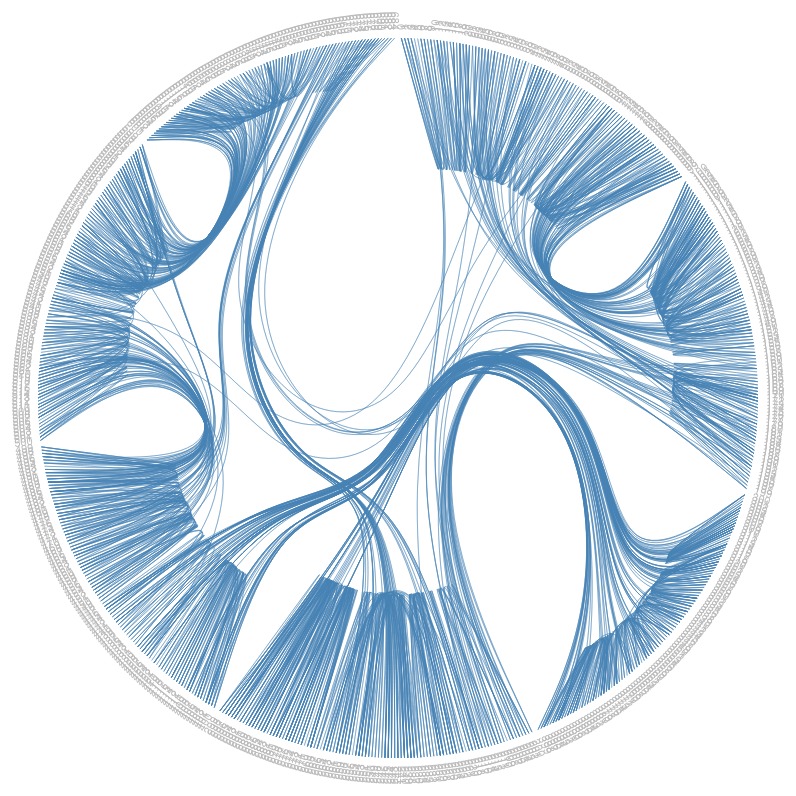
D3 v4 page, settled after 480 driven frames (8 s of simulated time); the page loaded 1 data file(s).



var diameter = 960,
    radius = diameter / 2,
    innerRadius = radius - 120;

var cluster = d3.cluster()
    .size([360, innerRadius]);

var line = d3.radialLine()
    .curve(d3.curveBundle.beta(0.85))
    .radius(function(d) { return d.y; })
    .angle(function(d) { return d.x / 180 * Math.PI; });

var svg = d3.select("body").append("svg")
    .attr("width", diameter)
    .attr("height", diameter)
  .append("g")
    .attr("transform", "translate(" + radius + "," + radius + ")");

var link = svg.append("g").selectAll(".link"),
    node = svg.append("g").selectAll(".node");

d3.json("flare.json", function(error, classes) {
  if (error) throw error;

  var root = packageHierarchy(classes)
      .sum(function(d) { return d.size; });

  cluster(root);

  link = link
    .data(packageImports(root.leaves()))
    .enter().append("path")
      .each(function(d) { d.source = d[0], d.target = d[d.length - 1]; })
      .attr("class", "link")
      .attr("d", line);

  node = node
    .data(root.leaves())
    .enter().append("text")
      .attr("class", "node")
      .attr("dy", "0.31em")
      .attr("transform", function(d) { return "rotate(" + (d.x - 90) + ")translate(" + (d.y + 8) + ",0)" + (d.x < 180 ? "" : "rotate(180)"); })
      .attr("text-anchor", function(d) { return d.x < 180 ? "start" : "end"; })
      .text(function(d) { return d.data.key; })
      .on("mouseover", mouseovered)
      .on("mouseout", mouseouted);
});

function mouseovered(d) {
  node
      .each(function(n) { n.target = n.source = false; });

  link
      .classed("link--target", function(l) { if (l.target === d) return l.source.source = true; })
      .classed("link--source", function(l) { if (l.source === d) return l.target.target = true; })
    .filter(function(l) { return l.target === d || l.source === d; })
      .raise();

  node
      .classed("node--target", function(n) { return n.target; })
      .classed("node--source", function(n) { return n.source; });
}

function mouseouted(d) {
  link
      .classed("link--target", false)
      .classed("link--source", false);

  node
      .classed("node--target", false)
      .classed("node--source", false);
}

// Lazily construct the package hierarchy from class names.
function packageHierarchy(classes) {
  var map = {};

  function find(name, data) {
    var node = map[name], i;
    if (!node) {
      node = map[name] = data || {name: name, children: []};
      if (name.length) {
        node.parent = find(name.substring(0, i = name.lastIndexOf(".")));
        node.parent.children.push(node);
        node.key = name.substring(i + 1);
      }
    }
    return node;
  }

  classes.forEach(function(d) {
    find(d.name, d);
  });

  return d3.hierarchy(map[""]);
}

// Return a list of imports for the given array of nodes.
function packageImports(nodes) {
  var map = {},
      imports = [];

  // Compute a map from name to node.
  nodes.forEach(function(d) {
    map[d.data.name] = d;
  });

  // For each import, construct a link from the source to target node.
  nodes.forEach(function(d) {
    if (d.data.imports) d.data.imports.forEach(function(i) {
		console.log(d.data.name);
      imports.push(map[d.data.name].path(map[i]));
    });
  });

  return imports;
}



### data: flare.json
[
 {
  "name": "flare.aa.0",
  "size": 5,
  "imports": [
   "flare.aa.3",
   "flare.aa.4",
   "flare.aa.9"
  ]
 },
 {
  "name": "flare.aa.1",
  "size": 5,
  "imports": [
   "flare.aa.2",
   "flare.aa.6",
   "flare.aa.bb.160"
  ]
 },
 {
  "name": "flare.aa.2",
  "size": 5,
  "imports": [
   "flare.aa.1",
   "flare.aa.5",
   "flare.aa.8"
  ]
 },
 {
  "name": "flare.aa.3",
  "size": 5,
  "imports": [
   "flare.aa.0",
   "flare.aa.11",
   "flare.aa.bb.184"
  ]
 },
 {
  "name": "flare.aa.4",
  "size": 5,
  "imports": [
   "flare.aa.0"
  ]
 },
 {
  "name": "flare.aa.5",
  "size": 5,
  "imports": [
   "flare.aa.2"
  ]
 },
 {
  "name": "flare.aa.6",
  "size": 5,
  "imports": [
   "flare.aa.1",
   "flare.aa.9",
   "flare.216"
  ]
 },
 {
  "name": "flare.aa.7",
  "size": 5,
  "imports": [
   "flare.aa.8",
   "flare.216",
   "flare.228"
  ]
 },
 "... 677 more items"
]